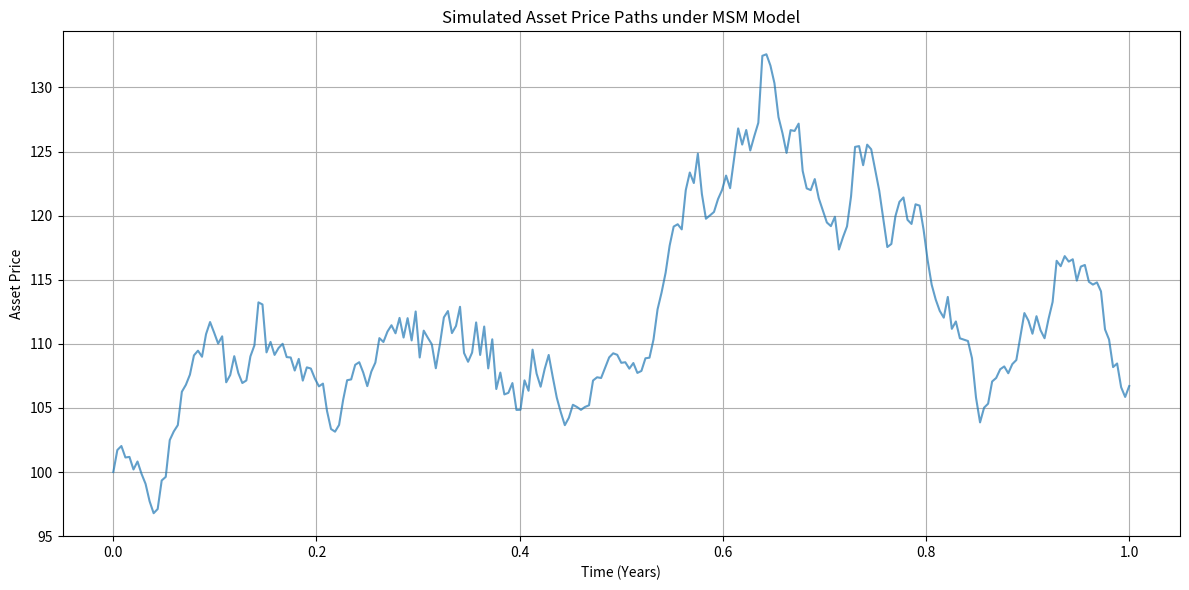

Reproduce this figure in Python.
import numpy as np
import matplotlib.pyplot as plt

class MSMModel:
    def __init__(self, k=8, m0=0.8, m1=1.2, gamma=None, sigma_base=0.2, S0=100, r=0.05, T=1, dt=1/252):
        """
        Initialize the Markov Switching Multifractal (MSM) model.

        Parameters:
            k (int): Number of volatility components.
            m0 (float): Low volatility state value.
            m1 (float): High volatility state value.
            gamma (list): Transition probabilities for each component.
            sigma_base (float): Base volatility level.
            S0 (float): Initial asset price.
            r (float): Risk-free rate.
            T (float): Time to maturity (years).
            dt (float): Time step size (e.g., daily = 1/252).
        """
        self.k = k
        self.m0 = m0
        self.m1 = m1
        self.sigma_base = sigma_base
        self.S0 = S0
        self.r = r
        self.T = T
        self.dt = dt
        self.n_steps = int(T / dt)
        
        # Set default gamma if not provided (decaying transitions)
        if gamma is None:
            self.gamma = np.array([0.5 * (4 ** (1 - i)) for i in range(1, k+1)])
        else:
            self.gamma = np.array(gamma)
        
        if len(self.gamma) != k:
            raise ValueError(f"gamma must have length {k}")

    def monte_carlo_simulate(self, n_sims=10000):
        """
        Simulate asset price paths using the MSM model.

        Parameters:
            n_sims (int): Number of Monte Carlo simulations.
        Returns:
            S_T (np.array): Terminal asset prices for all simulations.
        """
        # Initialize states (each component randomly m0 or m1)
        current_states = np.random.choice([self.m0, self.m1], size=(n_sims, self.k))
        logS = np.log(self.S0) * np.ones(n_sims)
        
        for _ in range(self.n_steps):
            # Generate transitions for all components
            transitions = np.random.rand(n_sims, self.k) < self.gamma
            # Toggle states where transitions occur
            current_states = np.where(
                transitions,
                self.m1 - current_states + self.m0,  # Swaps m0 <-> m1
                current_states
            )
            # Compute instantaneous volatility
            product_components = np.prod(current_states, axis=1)
            sigma_t = self.sigma_base * np.sqrt(product_components)
            # Generate log returns
            dW = np.random.normal(0, 1, n_sims)
            log_return = (self.r - 0.5 * sigma_t**2) * self.dt + sigma_t * np.sqrt(self.dt) * dW
            logS += log_return
        
        # Convert to terminal prices
        S_T = np.exp(logS)
        return S_T

    def price_option(self, K, option_type='call', n_sims=10000):
        """
        Price a European option using Monte Carlo simulation.

        Parameters:
            K (float): Strike price.
            option_type (str): 'call' or 'put'.
            n_sims (int): Number of simulations.
        Returns:
            price (float): Option price.
        """
        S_T = self.monte_carlo_simulate(n_sims)
        if option_type == 'call':
            payoffs = np.maximum(S_T - K, 0)
        elif option_type == 'put':
            payoffs = np.maximum(K - S_T, 0)
        else:
            raise ValueError("option_type must be 'call' or 'put'")
        discount_factor = np.exp(-self.r * self.T)
        price = discount_factor * np.mean(payoffs)
        return price
    
    def simulate_paths(self, n_paths=20):
        current_states = np.random.choice([self.m0, self.m1], size=(n_paths, self.k))
        logS_paths = np.log(self.S0) * np.ones((self.n_steps + 1, n_paths))
        
        for t in range(1, self.n_steps + 1):
            transitions = np.random.rand(n_paths, self.k) < self.gamma
            current_states = np.where(
                transitions,
                self.m1 - current_states + self.m0,
                current_states
            )
            product_components = np.prod(current_states, axis=1)
            sigma_t = self.sigma_base * np.sqrt(product_components)
            dW = np.random.normal(0, 1, n_paths)
            log_return = (self.r - 0.5 * sigma_t**2) * self.dt + sigma_t * np.sqrt(self.dt) * dW
            logS_paths[t] = logS_paths[t - 1] + log_return
        
        S_paths = np.exp(logS_paths)
        return S_paths

# Example Usage
if __name__ == "__main__":
    # Initialize model with realistic parameters
    model = MSMModel(
        k=4,
        m0=0.8,
        m1=1.2,
        sigma_base=0.2,
        gamma=[0.5, 0.25, 0.125, 0.0625],  # Decaying transition probabilities
        S0=100,
        r=0.05,
        T=1,
        dt=1/252
    )
    
    # Price a European call option
    call_price = model.price_option(K=100, option_type='call', n_sims=100000)
    simulated_paths = model.simulate_paths(n_paths=1)
    time_grid = np.linspace(0, model.T, model.n_steps + 1)
    plt.figure(figsize=(12, 6))
    for i in range(simulated_paths.shape[1]):
        plt.plot(time_grid, simulated_paths[:, i], alpha=0.7)
    plt.title("Simulated Asset Price Paths under MSM Model")
    plt.xlabel("Time (Years)")
    plt.ylabel("Asset Price")
    plt.grid(True)
    plt.tight_layout()
    plt.show()
    print(f"European Call Option Price: {call_price:.2f}")